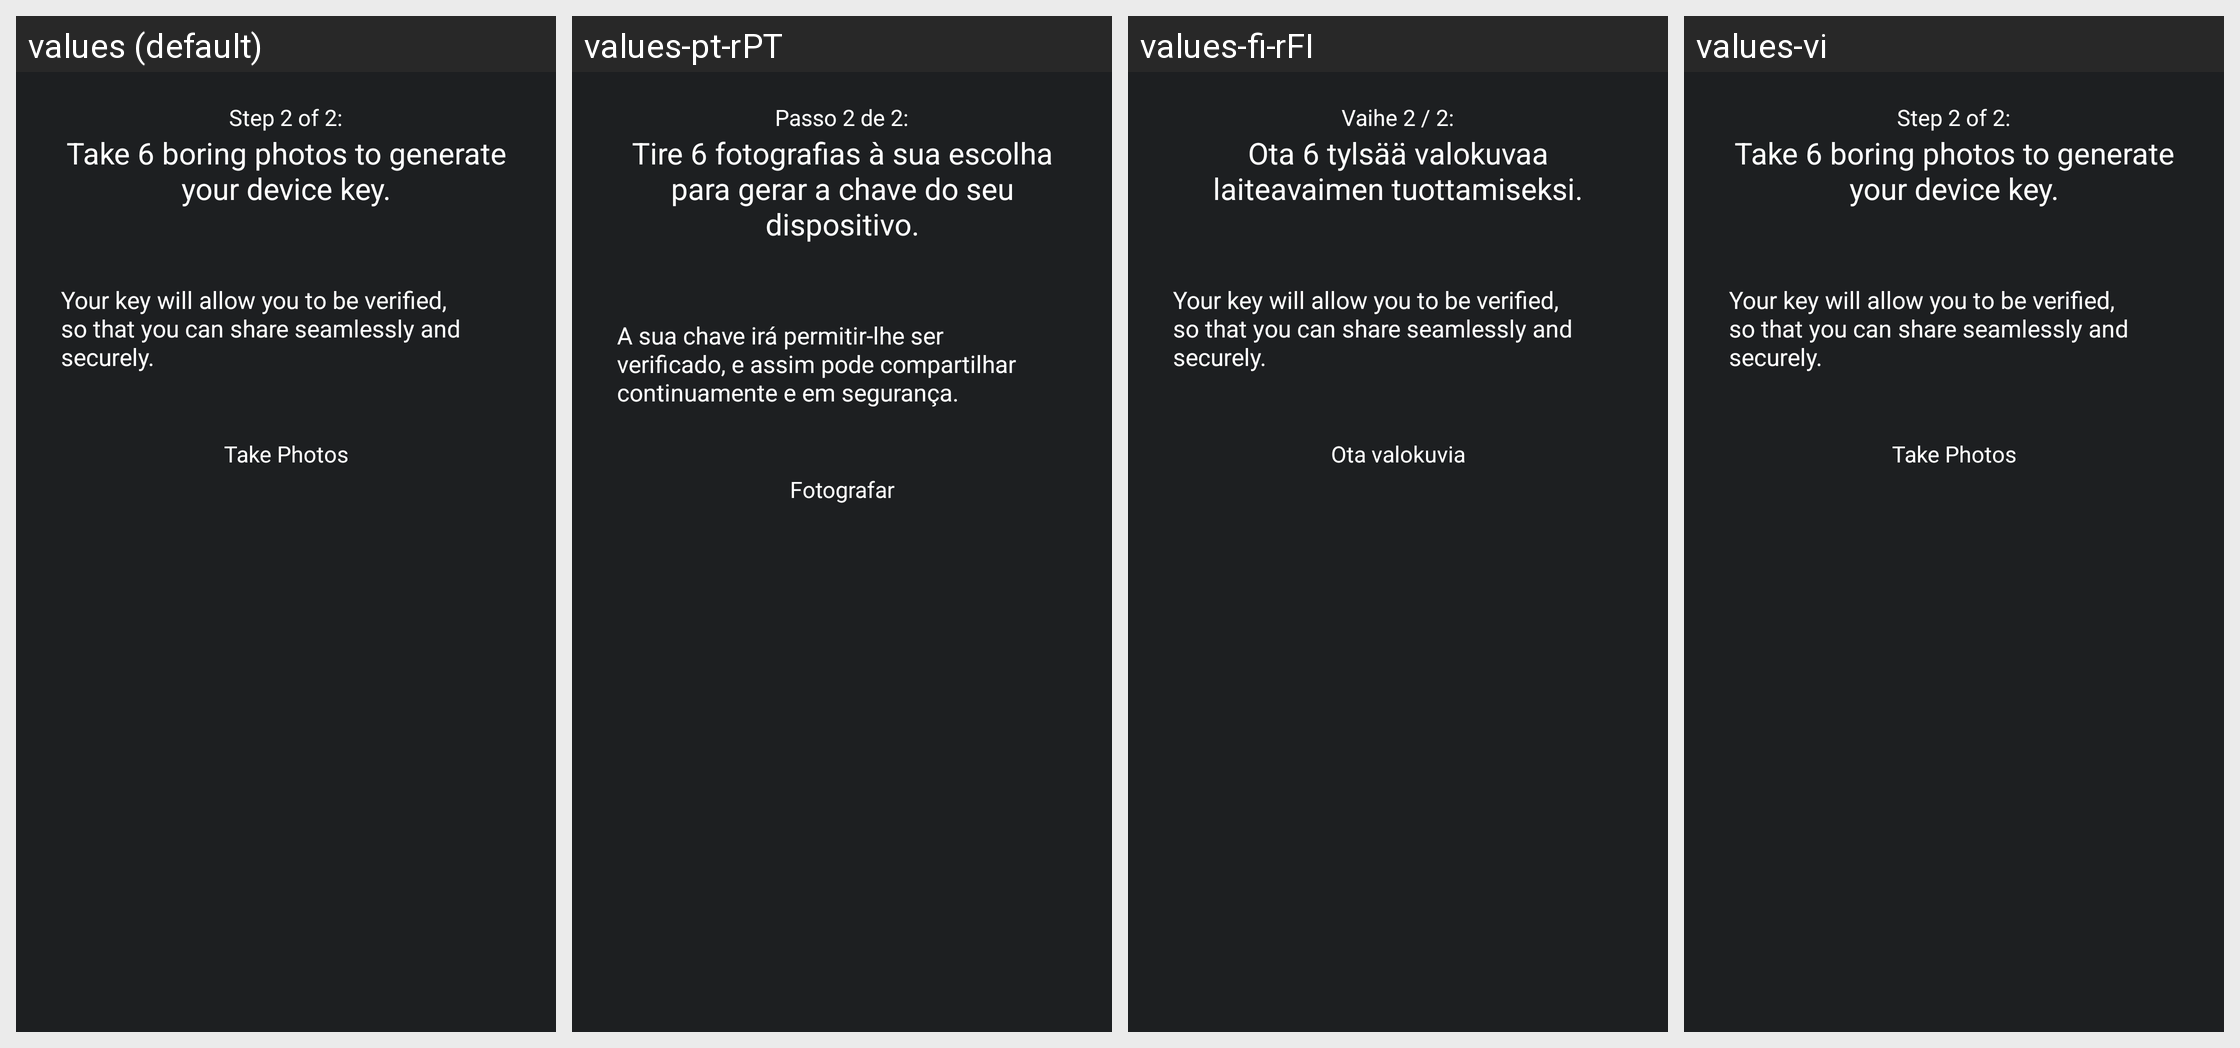

Strings drawn on this Android screen and how each of the app's shown locales translates them:
Android screen res/layout/fragment_wizard_take_photo.xml rendered under 4 locales, left to right: values (default), values-pt-rPT, values-fi-rFI, values-vi. Device: Nexus 5 (rendered at 1080×1920; each locale shown at half size, 540×960, under a caption strip naming it); theme android:Theme.Holo.Light.NoActionBar.
Other locales in the repository, not shown: values-ar, values-de, values-en-rUS, values-es, values-fr, values-hu, values-ja, values-mk, values-nb-rNO, values-no, values-sk, values-tr, values-zh-rCN.
Strings drawn on this screen, with the default value and each locale's value (text and hints the layout hard-codes, and strings that could not be matched under every locale, appear in the picture but are not listed):

wizard_step_2_of_2
  values: Step 2 of 2:
  values-pt-rPT: Passo 2 de 2:
  values-fi-rFI: Vaihe 2 / 2:
  values-vi: Step 2 of 2:  [not translated; the default value is used]

wizard_take_photo_title
  values: Take 6 boring photos to generate your device key.
  values-pt-rPT: Tire 6 fotografias à sua escolha para gerar a chave do seu dispositivo.
  values-fi-rFI: Ota 6 tylsää valokuvaa laiteavaimen tuottamiseksi.
  values-vi: Take 6 boring photos to generate your device key.  [not translated; the default value is used]

wizard_key_information
  values: Your key will allow you to be verified, so that you can share seamlessly and securely.
  values-pt-rPT: A sua chave irá permitir-lhe ser verificado, e assim pode compartilhar continuamente e em segurança.
  values-fi-rFI: Your key will allow you to be verified, so that you can share seamlessly and securely.  [not translated; the default value is used]
  values-vi: Your key will allow you to be verified, so that you can share seamlessly and securely.  [not translated; the default value is used]

wizard_take_photo
  values: Take Photos
  values-pt-rPT: Fotografar
  values-fi-rFI: Ota valokuvia
  values-vi: Take Photos  [not translated; the default value is used]
